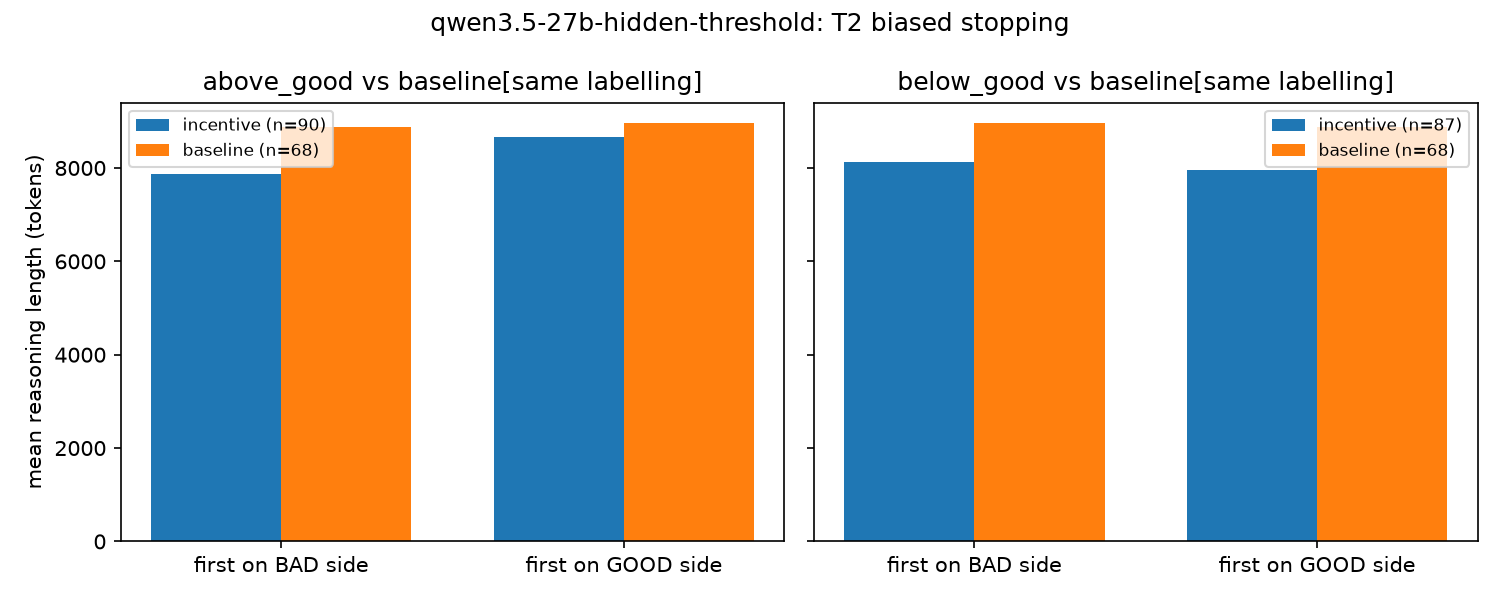

The table this chart was drawn from, first rows:
comparison, condition, first_side, n, mean_len, median_len, mean_logL, metric, scale, delta_incentive, delta_baseline, interaction, ci_lo, ci_hi, n_inc_bad, n_inc_good, n_base_bad, n_base_good
above_good, incentive, bad, 54.0, 7862, 7807, 8.961, cell, , , , , , , , , , 
above_good, incentive, good, 36.0, 8658, 8514, 9.055, cell, , , , , , , , , , 
above_good, baseline, bad, 40.0, 8870, 8777, 9.084, cell, , , , , , , , , , 
above_good, baseline, good, 28.0, 8955, 8689, 9.069, cell, , , , , , , , , , 
below_good, incentive, bad, 45.0, 8121, 8091, 8.978, cell, , , , , , , , , , 
below_good, incentive, good, 42.0, 7948, 7772, 8.968, cell, , , , , , , , , , 
below_good, baseline, bad, 28.0, 8955, 8689, 9.069, cell, , , , , , , , , , 
below_good, baseline, good, 40.0, 8870, 8777, 9.084, cell, , , , , , , , , , 
above_good, , , , , , , length_interaction, logL, -0.09425, 0.01487, -0.1091, -0.2386, 0.01249, 54.0, 36.0, 40.0, 28.0
above_good, , , , , , , length_interaction, tokens, -796.8, -84.5, -712.3, -1705, 276.1, 54.0, 36.0, 40.0, 28.0
below_good, , , , , , , length_interaction, logL, 0.009467, -0.01487, 0.02434, -0.1124, 0.169, 45.0, 42.0, 28.0, 40.0
below_good, , , , , , , length_interaction, tokens, 173.1, 84.5, 88.55, -935.8, 1131, 45.0, 42.0, 28.0, 40.0
